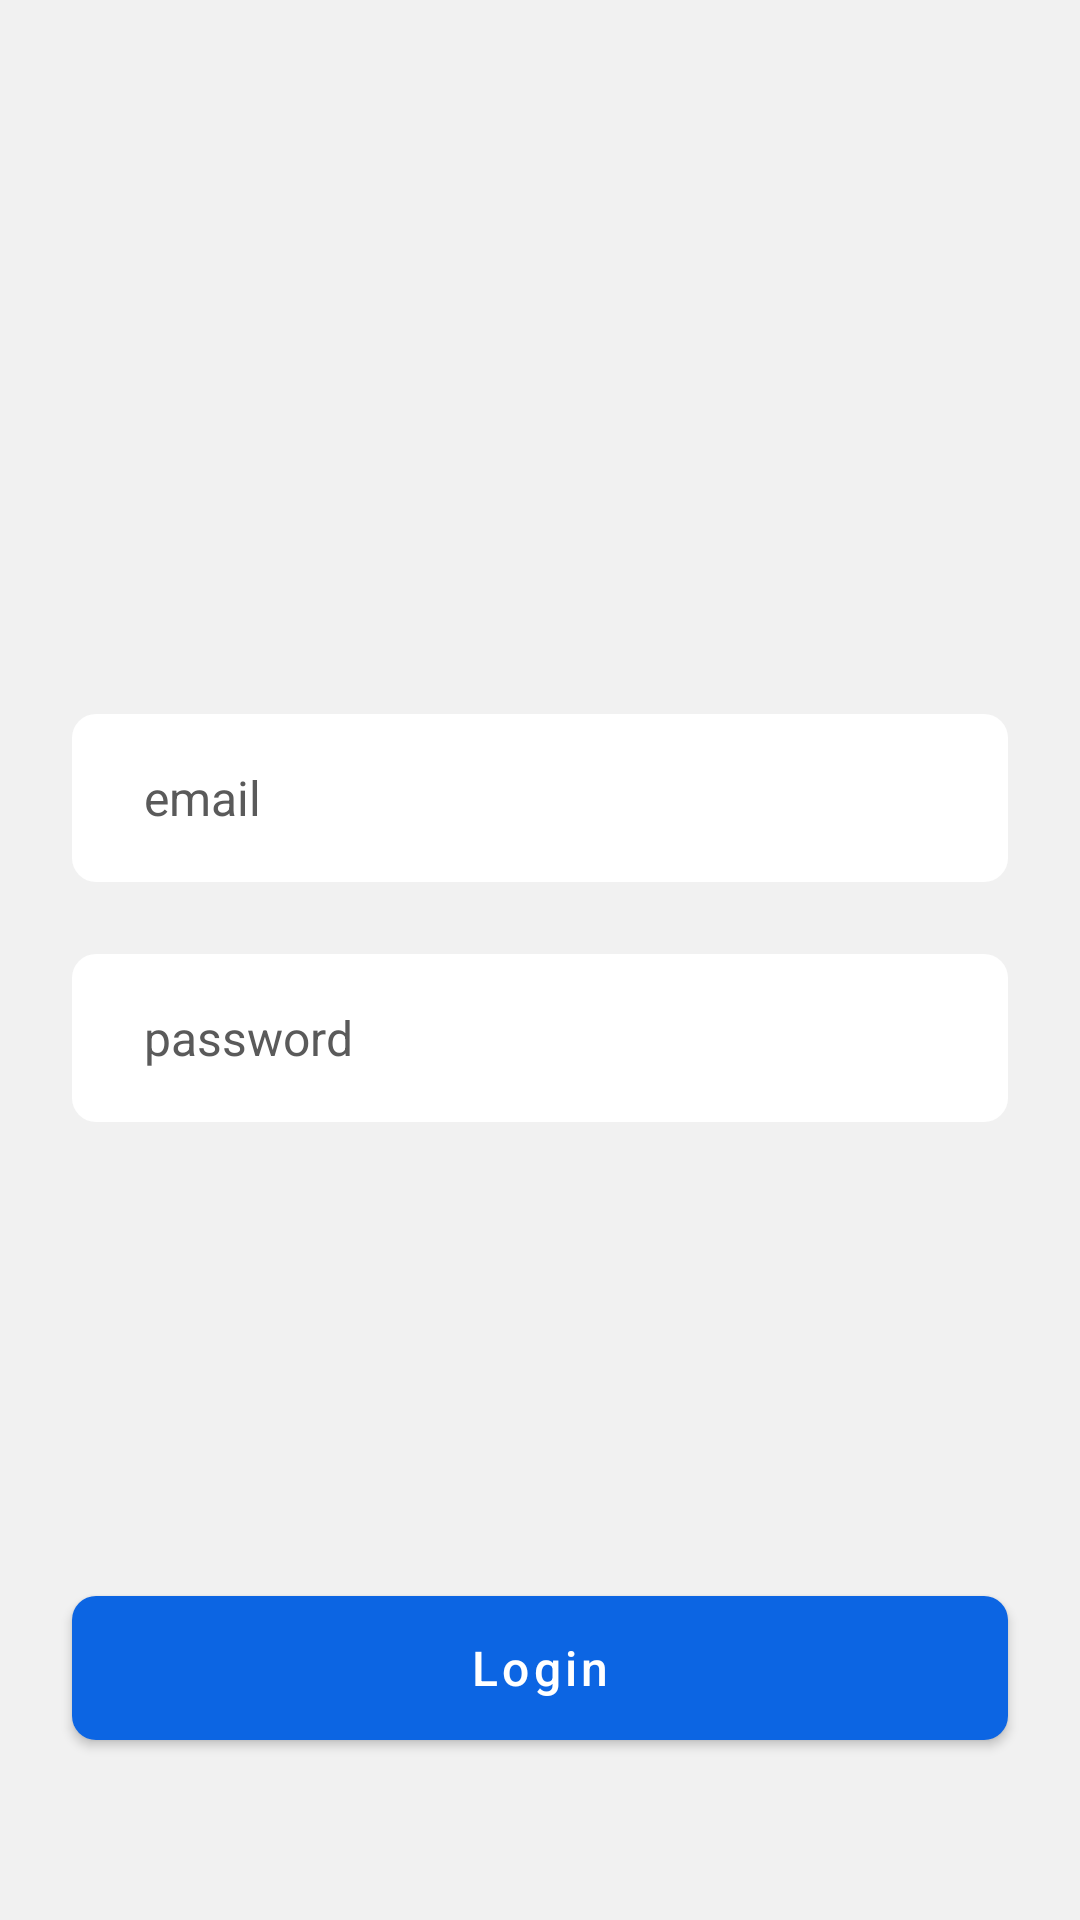

Android layout source for this screen:
<!-- AndroidManifest.xml: application theme Theme.TrelloTaskApp -->
<!-- res/layout/fragment_auth.xml -->
<?xml version="1.0" encoding="utf-8"?>
<androidx.constraintlayout.widget.ConstraintLayout xmlns:android="http://schemas.android.com/apk/res/android"
    xmlns:app="http://schemas.android.com/apk/res-auto"
    xmlns:tools="http://schemas.android.com/tools"
    android:layout_width="match_parent"
    android:layout_height="match_parent"
    android:background="@color/main_background"
    android:gravity="center_vertical"
    android:orientation="vertical"
    tools:context=".presentation.authflow.auth.AuthFragment">

    <androidx.appcompat.widget.AppCompatEditText
        android:id="@+id/edtEmail"
        android:layout_width="match_parent"
        android:layout_height="56dp"
        android:layout_marginHorizontal="24dp"
        android:background="@drawable/edittext_rounded_back"
        android:hint="@string/str_login"
        android:paddingHorizontal="24dp"
        android:textColor="@color/grey_medium"
        android:textColorHint="@color/grey_medium"
        android:imeOptions="actionNext"
        android:singleLine="true"
        android:textSize="16sp"
        app:layout_constraintBottom_toTopOf="@id/btnLogin"
        app:layout_constraintEnd_toEndOf="parent"
        app:layout_constraintStart_toStartOf="parent"
        app:layout_constraintTop_toTopOf="parent" />

    <androidx.appcompat.widget.AppCompatEditText
        android:id="@+id/edtPassword"
        android:layout_width="match_parent"
        android:layout_height="56dp"
        android:layout_marginHorizontal="24dp"
        android:layout_marginTop="24dp"
        android:background="@drawable/edittext_rounded_back"
        android:hint="@string/str_password"
        android:imeOptions="actionDone"
        android:paddingHorizontal="24dp"
        android:singleLine="true"
        android:textColor="@color/grey_medium"
        android:textColorHint="@color/grey_medium"
        android:textSize="16sp"
        app:layout_constraintEnd_toEndOf="parent"
        app:layout_constraintStart_toStartOf="parent"
        app:layout_constraintTop_toBottomOf="@id/edtEmail" />

    <com.google.android.material.button.MaterialButton
        android:id="@+id/btnLogin"
        android:layout_width="match_parent"
        android:layout_height="48dp"
        android:layout_gravity="bottom"
        android:layout_marginHorizontal="24dp"
        android:layout_marginBottom="60dp"
        android:background="@drawable/rounded_blue_background"
        android:elevation="4dp"
        android:text="@string/str_enter"
        android:textAllCaps="false"
        android:textSize="16sp"
        app:backgroundTint="@null"
        app:layout_constraintBottom_toBottomOf="parent"
        app:layout_constraintEnd_toEndOf="parent"
        app:layout_constraintStart_toStartOf="parent" />

</androidx.constraintlayout.widget.ConstraintLayout>
<!-- resources referenced by this layout -->
<resources>
  <color name="grey_medium">#5A5A5A</color>
  <color name="main_background">#F1F1F1</color>
  <!-- drawable edittext_rounded_back (drawable) -->
  <?xml version="1.0" encoding="utf-8"?>
  <shape xmlns:android="http://schemas.android.com/apk/res/android" android:shape="rectangle">
  
      <solid android:color="@color/lesson_item_color"/>
      <corners android:radius="8dp"/>
  
  </shape>
  <!-- drawable rounded_blue_background (drawable) -->
  <?xml version="1.0" encoding="utf-8"?>
  <selector xmlns:android="http://schemas.android.com/apk/res/android">
      <item>
          <shape android:shape="rectangle">
              <solid android:color="@color/main_blue"/>
              <corners android:radius="8dp"/>
  
          </shape>
      </item>
  </selector>
  <string name="str_enter">Login</string>
  <string name="str_login">email</string>
  <string name="str_password">password</string>
  <style name="Theme.TrelloTaskApp" parent="Theme.MaterialComponents.DayNight.Bridge">
          
          <item name="colorPrimary">@color/main_blue</item>
          <item name="colorPrimaryVariant">@color/main_blue</item>
          <item name="colorOnPrimary">@color/white</item>
          
          <item name="colorSecondary">@color/teal_200</item>
          <item name="colorSecondaryVariant">@color/teal_700</item>
          <item name="colorOnSecondary">@color/main_blue</item>
          
          <item name="android:statusBarColor">@color/main_blue</item>
          
      </style>
  <color name="lesson_item_color">#ffffff</color>
  <color name="main_blue">#0C65E3</color>
  <color name="white">#FFFFFFFF</color>
  <color name="teal_200">#FF03DAC5</color>
  <color name="teal_700">#FF018786</color>
</resources>
